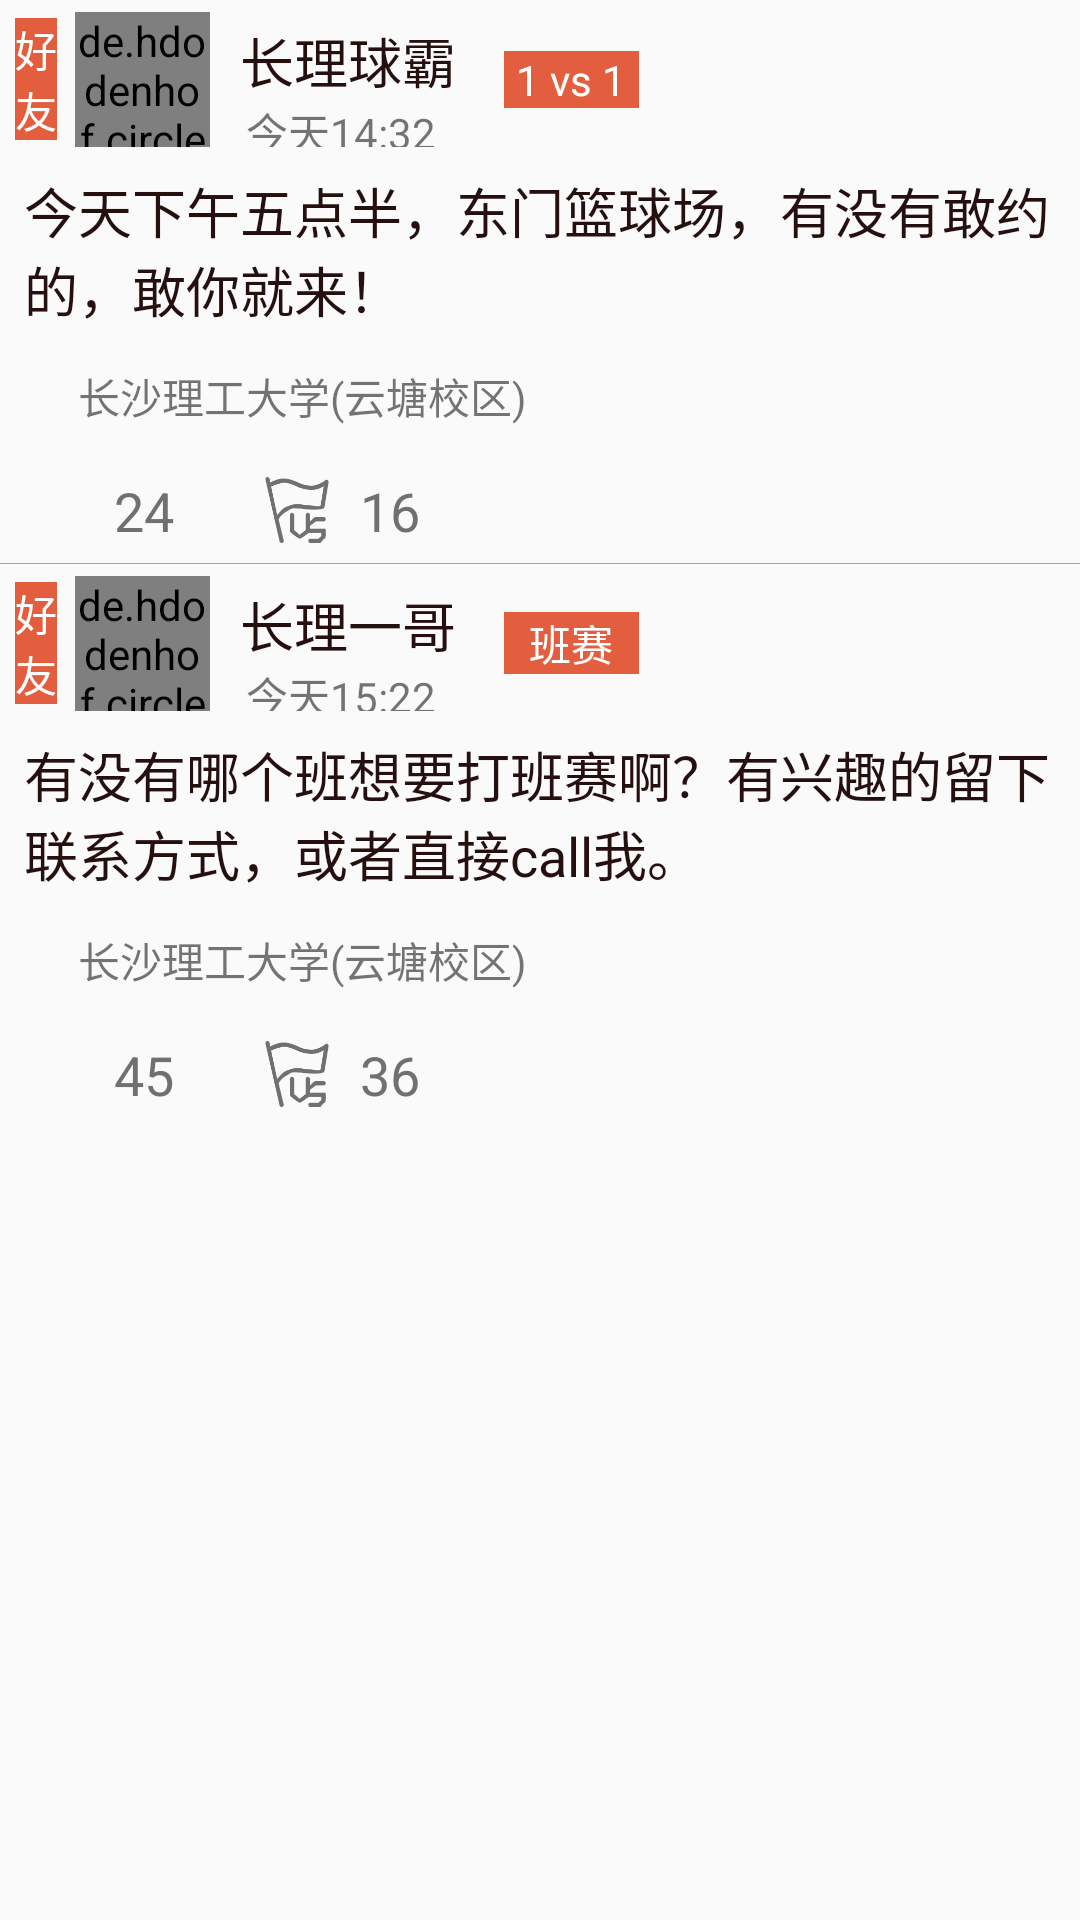

Write the Android layout XML for this screen, with the resource values it uses.
<!-- AndroidManifest.xml: application theme AppTheme -->
<!-- res/layout/friend_court.xml -->
<?xml version="1.0" encoding="utf-8"?>
<LinearLayout xmlns:android="http://schemas.android.com/apk/res/android"
        android:orientation="vertical"
        android:layout_width="match_parent"
        android:layout_height="match_parent">
        <LinearLayout
            android:paddingTop="4dp"
            android:orientation="horizontal"
            android:layout_width="match_parent"
            android:layout_height="wrap_content">

            <TextView
                android:layout_marginLeft="5dp"
                android:layout_gravity="center"
                android:layout_width="14dp"
                android:layout_height="wrap_content"
                android:text="好友"
                android:background="@color/colorAccent"
                android:textColor="@color/colorText"
                />

            <de.hdodenhof.circleimageview.CircleImageView
                android:layout_marginLeft="6dp"
                android:id="@+id/user_photo"
                android:layout_width="45dp"
                android:layout_height="45dp"
                android:src="@mipmap/user_photo"
                />

            <LinearLayout
                android:orientation="vertical"
                android:layout_width="wrap_content"
                android:layout_height="match_parent">
                <TextView
                    android:layout_marginTop="3dp"
                    android:id="@+id/user_name"
                    android:layout_marginLeft="10dp"
                    android:layout_marginRight="10dp"
                    android:layout_width="wrap_content"
                    android:layout_height="wrap_content"
                    android:text="长理球霸"
                    android:textSize="18dp"
                    android:textColor="@color/text_usually"
                    />

                <TextView
                    android:layout_marginLeft="12dp"
                    android:layout_width="wrap_content"
                    android:layout_height="18dp"
                    android:text="今天14:32"
                    android:textSize="14dp"
                    />
            </LinearLayout>

            <TextView
                android:layout_marginLeft="6dp"
                android:layout_gravity="center"
                android:gravity="center"
                android:background="@color/colorAccent"
                android:id="@+id/tv_kind_court"
                android:layout_width="45dp"
                android:layout_height="wrap_content"
                android:text="1 vs 1"
                android:textColor="@color/colorText"
                />
        </LinearLayout>

        <LinearLayout
            android:orientation="vertical"
            android:padding="8dp"
            android:layout_width="match_parent"
            android:layout_height="wrap_content">

            <TextView
                android:id="@+id/user_input_content"
                android:layout_width="wrap_content"
                android:layout_height="wrap_content"
                android:textColor="@color/text_usually"
                android:text="今天下午五点半，东门篮球场，有没有敢约的，敢你就来！"
                android:textSize="18dp"
                />


            <LinearLayout
                android:layout_marginTop="10dp"
                android:orientation="horizontal"
                android:layout_width="wrap_content"
                android:layout_height="25dp">

                <ImageView
                    android:layout_gravity="center"
                    android:src="@mipmap/location"
                    android:layout_width="18dp"
                    android:layout_height="18dp" />
                <TextView
                    android:id="@+id/tv_location"
                    android:layout_gravity="center"
                    android:layout_width="wrap_content"
                    android:layout_height="wrap_content"
                    android:text="长沙理工大学(云塘校区)"
                    />
            </LinearLayout>

        </LinearLayout>

        <LinearLayout
            android:padding="5dp"
            android:layout_width="match_parent"
            android:layout_height="wrap_content">

            <ImageView
                android:layout_gravity="center"
                android:id="@+id/iv_zang"
                android:layout_width="25dp"
                android:layout_height="25dp"
                android:src="@drawable/zang_style"
                />
            <TextView
                android:id="@+id/tv_num"
                android:gravity="center"
                android:layout_width="wrap_content"
                android:layout_height="25dp"
                android:layout_marginLeft="8dp"
                android:text="24"
                android:textSize="18dp"
                android:textColor="#707070"
                />

            <ImageView
                android:layout_gravity="center"
                android:layout_marginLeft="30dp"
                android:layout_width="22dp"
                android:layout_height="22dp"
                android:src="@mipmap/not_yue"
                />
            <TextView
                android:gravity="center"
                android:layout_marginLeft="10dp"
                android:layout_width="wrap_content"
                android:layout_height="25dp"
                android:text="16"
                android:textSize="18dp"
                android:textColor="#707070"
                />
        </LinearLayout>

    <View
        android:layout_width="match_parent"
        android:layout_height="1px"
        android:background="#a5a4a4"
        >
    </View>
    <LinearLayout
        android:paddingTop="4dp"
        android:orientation="horizontal"
        android:layout_width="match_parent"
        android:layout_height="wrap_content">

        <TextView
            android:layout_marginLeft="5dp"
            android:id="@+id/tv_type"
            android:layout_gravity="center"
            android:layout_width="14dp"
            android:layout_height="wrap_content"
            android:text="好友"
            android:background="@color/colorAccent"
            android:textColor="@color/colorText"
            />

        <de.hdodenhof.circleimageview.CircleImageView
            android:layout_marginLeft="6dp"
            android:layout_width="45dp"
            android:layout_height="45dp"
            android:src="@mipmap/huohuade"
            />

        <LinearLayout
            android:orientation="vertical"
            android:layout_width="wrap_content"
            android:layout_height="match_parent">
            <TextView
                android:layout_marginTop="3dp"
                android:layout_marginLeft="10dp"
                android:layout_marginRight="10dp"
                android:layout_width="wrap_content"
                android:layout_height="wrap_content"
                android:text="长理一哥"
                android:textSize="18dp"
                android:textColor="@color/text_usually"
                />

            <TextView
                android:layout_marginLeft="12dp"
                android:layout_width="wrap_content"
                android:layout_height="18dp"
                android:text="今天15:22"
                android:textSize="14dp"
                />
        </LinearLayout>

        <TextView
            android:layout_marginLeft="6dp"
            android:layout_gravity="center"
            android:gravity="center"
            android:background="@color/colorAccent"
            android:layout_width="45dp"
            android:layout_height="wrap_content"
            android:text="班赛"
            android:textColor="@color/colorText"
            />
    </LinearLayout>

    <LinearLayout
        android:orientation="vertical"
        android:padding="8dp"
        android:layout_width="match_parent"
        android:layout_height="wrap_content">

        <TextView
            android:layout_width="wrap_content"
            android:layout_height="wrap_content"
            android:textColor="@color/text_usually"
            android:text="有没有哪个班想要打班赛啊？有兴趣的留下联系方式，或者直接call我。"
            android:textSize="18dp"
            />


        <LinearLayout
            android:layout_marginTop="10dp"
            android:orientation="horizontal"
            android:layout_width="wrap_content"
            android:layout_height="25dp">

            <ImageView
                android:layout_gravity="center"
                android:src="@mipmap/location"
                android:layout_width="18dp"
                android:layout_height="18dp" />
            <TextView
                android:layout_gravity="center"
                android:layout_width="wrap_content"
                android:layout_height="wrap_content"
                android:text="长沙理工大学(云塘校区)"
                />
        </LinearLayout>

    </LinearLayout>

    <LinearLayout
        android:padding="5dp"
        android:layout_width="match_parent"
        android:layout_height="wrap_content">

        <ImageView
            android:layout_gravity="center"
            android:layout_width="25dp"
            android:layout_height="25dp"
            android:src="@drawable/zang_style"
            />
        <TextView
            android:gravity="center"
            android:layout_width="wrap_content"
            android:layout_height="25dp"
            android:layout_marginLeft="8dp"
            android:text="45"
            android:textSize="18dp"
            android:textColor="#707070"
            />

        <ImageView
            android:layout_gravity="center"
            android:layout_marginLeft="30dp"
            android:layout_width="22dp"
            android:layout_height="22dp"
            android:src="@mipmap/not_yue"
            />
        <TextView
            android:gravity="center"
            android:layout_marginLeft="10dp"
            android:layout_width="wrap_content"
            android:layout_height="25dp"
            android:text="36"
            android:textSize="18dp"
            android:textColor="#707070"
            />
    </LinearLayout>
</LinearLayout>
<!-- resources referenced by this layout -->
<resources>
  <color name="colorAccent">#e25e3f</color>
  <color name="colorText">#ffffff</color>
  <color name="text_usually">#260f0f</color>
  <!-- drawable zang_style (drawable) -->
  <?xml version="1.0" encoding="utf-8"?>
  <selector xmlns:android="http://schemas.android.com/apk/res/android">
      <item android:drawable="@mipmap/zang"
          android:state_checked="true"
          >
      </item>
  
      <item
          android:drawable="@mipmap/not_zang"
          >
      </item>
  </selector>
  <!-- mipmap huohuade: jpg bitmap (mipmap-xxxhdpi, 19142 bytes) -->
  <!-- mipmap not_yue: png bitmap (mipmap-xxxhdpi, 3747 bytes) -->
  <!-- mipmap user_photo: jpg bitmap (mipmap-xxxhdpi, 11237 bytes) -->
  <style name="AppTheme" parent="Theme.AppCompat.Light.NoActionBar">
          
          <item name="colorPrimary">@color/colorPrimary</item>
          <item name="colorPrimaryDark">@color/colorPrimaryDark</item>
          <item name="colorAccent">@color/colorAccent</item>
  
          <item name="colorControlNormal">@color/colorText</item>
          <item name="colorControlActivated">@color/colorText</item>
      </style>
  <color name="colorPrimary">#e25e3f</color>
  <color name="colorPrimaryDark">#e25e3f</color>
</resources>
